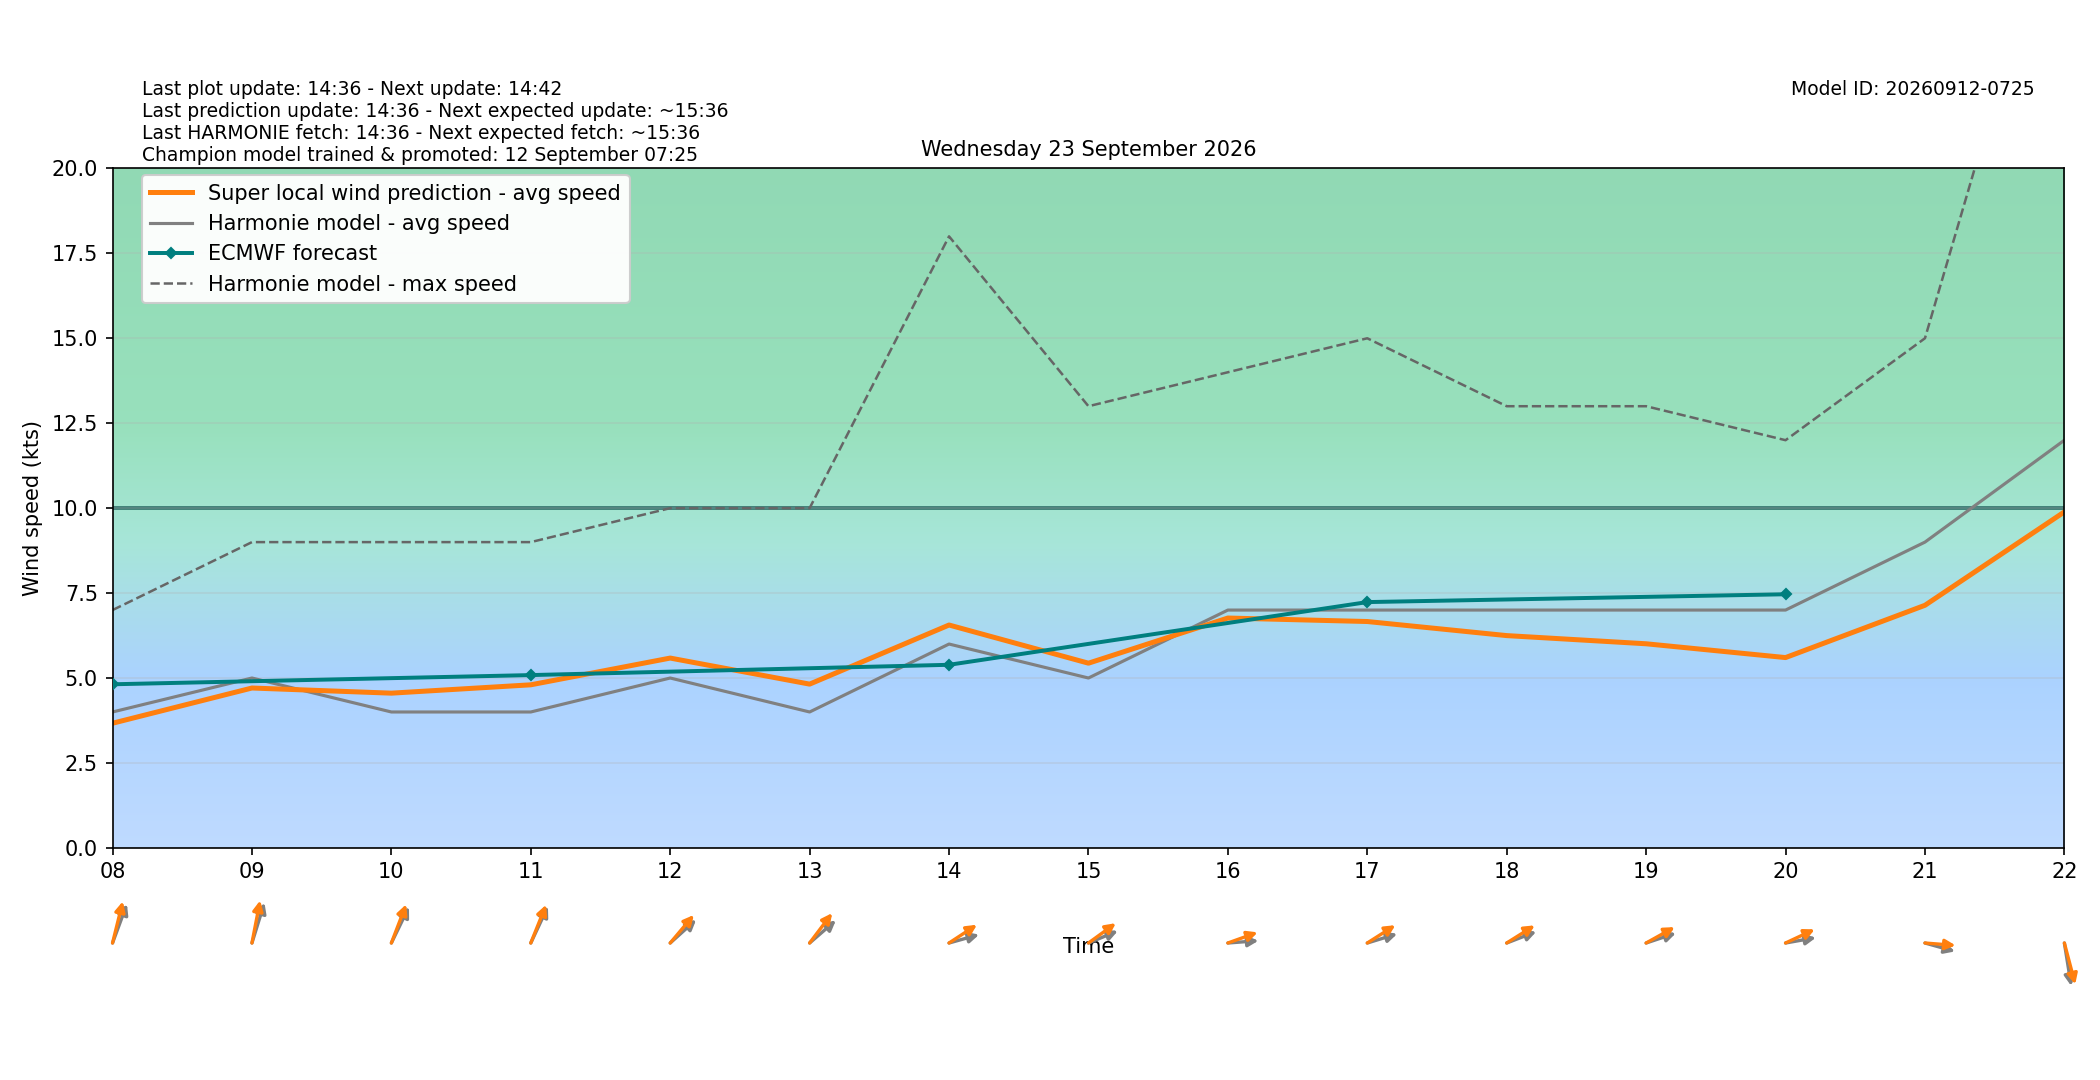

Values plotted in this chart, from the file beside it:
target_time_utc, target_time_local, hour_utc, hour_local, forecast_wind_speed, forecast_wind_min, forecast_wind_max, lstm_pred_wind_speed, delta_speed_lstm_minus_forecast, forecast_wind_dir_deg, lstm_pred_wind_dir_deg, delta_dir_lstm_minus_forecast
2026-09-22T22:00:00Z, 2026-09-23T00:00:00+0200, 22, 00, 3.0, 3.0, 4.0, 1.356, -1.644, 174.0, 171, -3.039
2026-09-22T23:00:00Z, 2026-09-23T01:00:00+0200, 23, 01, 2.0, 2.0, 4.0, 1.244, -0.7558, 170.0, 165.6, -4.376
2026-09-23T00:00:00Z, 2026-09-23T02:00:00+0200, 00, 02, 2.0, 2.0, 4.0, 1.233, -0.7668, 165.0, 159.3, -5.734
2026-09-23T01:00:00Z, 2026-09-23T03:00:00+0200, 01, 03, 3.0, 3.0, 4.0, 1.288, -1.712, 162.0, 155.5, -6.459
2026-09-23T02:00:00Z, 2026-09-23T04:00:00+0200, 02, 04, 4.0, 4.0, 7.0, 1.774, -2.226, 160.0, 155.2, -4.823
2026-09-23T03:00:00Z, 2026-09-23T05:00:00+0200, 03, 05, 4.0, 4.0, 7.0, 2.226, -1.774, 172.0, 164.9, -7.056
2026-09-23T04:00:00Z, 2026-09-23T06:00:00+0200, 04, 06, 5.0, 5.0, 8.0, 2.96, -2.04, 176.0, 171.9, -4.121
2026-09-23T05:00:00Z, 2026-09-23T07:00:00+0200, 05, 07, 4.0, 4.0, 8.0, 3.174, -0.8257, 184.0, 177.5, -6.473
2026-09-23T06:00:00Z, 2026-09-23T08:00:00+0200, 06, 08, 4.0, 4.0, 7.0, 3.669, -0.3313, 208.0, 199.6, -8.415
2026-09-23T07:00:00Z, 2026-09-23T09:00:00+0200, 07, 09, 5.0, 5.0, 9.0, 4.705, -0.2946, 204.0, 195.5, -8.507
2026-09-23T08:00:00Z, 2026-09-23T10:00:00+0200, 08, 10, 4.0, 4.0, 9.0, 4.554, 0.554, 215.0, 208.9, -6.101
2026-09-23T09:00:00Z, 2026-09-23T11:00:00+0200, 09, 11, 4.0, 4.0, 9.0, 4.8, 0.7998, 214.0, 210, -3.996
2026-09-23T10:00:00Z, 2026-09-23T12:00:00+0200, 10, 12, 5.0, 5.0, 10.0, 5.587, 0.5869, 238.0, 230.5, -7.474
2026-09-23T11:00:00Z, 2026-09-23T13:00:00+0200, 11, 13, 4.0, 4.0, 10.0, 4.82, 0.82, 239.0, 227.4, -11.63
2026-09-23T12:00:00Z, 2026-09-23T14:00:00+0200, 12, 14, 6.0, 6.0, 18.0, 6.56, 0.5597, 259.0, 245.6, -13.43
2026-09-23T13:00:00Z, 2026-09-23T15:00:00+0200, 13, 15, 5.0, 5.0, 13.0, 5.436, 0.4363, 254.0, 243.3, -10.72
2026-09-23T14:00:00Z, 2026-09-23T16:00:00+0200, 14, 16, 7.0, 7.0, 14.0, 6.765, -0.2346, 267.0, 256, -11
2026-09-23T15:00:00Z, 2026-09-23T17:00:00+0200, 15, 17, 7.0, 7.0, 15.0, 6.663, -0.3372, 258.0, 246.2, -11.82
2026-09-23T16:00:00Z, 2026-09-23T18:00:00+0200, 16, 18, 7.0, 7.0, 13.0, 6.248, -0.7517, 255.0, 246.4, -8.582
2026-09-23T17:00:00Z, 2026-09-23T19:00:00+0200, 17, 19, 7.0, 7.0, 13.0, 6.008, -0.9925, 257.0, 248.9, -8.107
2026-09-23T18:00:00Z, 2026-09-23T20:00:00+0200, 18, 20, 7.0, 7.0, 12.0, 5.601, -1.399, 263.0, 252, -11.02
2026-09-23T19:00:00Z, 2026-09-23T21:00:00+0200, 19, 21, 9.0, 9.0, 15.0, 7.14, -1.86, 281.0, 273.1, -7.852
2026-09-23T20:00:00Z, 2026-09-23T22:00:00+0200, 20, 22, 12.0, 12.0, 29.0, 9.89, -2.11, 347.0, 339.3, -7.715
2026-09-23T21:00:00Z, 2026-09-23T23:00:00+0200, 21, 23, 12.0, 12.0, 21.0, 9.378, -2.622, 339.0, 331.4, -7.639
